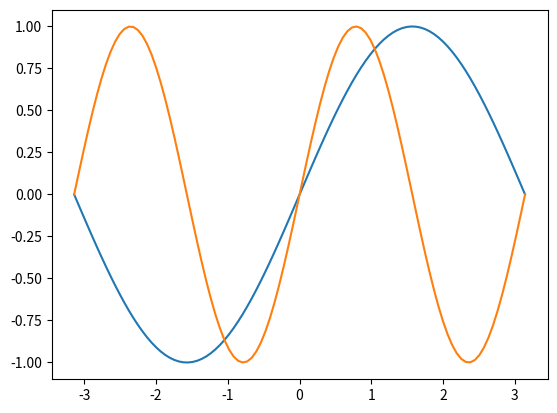

Reproduce this figure in Python.

#instalujemy i importujemy biblioteke matplotlib

import numpy as np
import matplotlib.pyplot as plt
x = np.linspace(-(np.pi), np.pi, 100)
y = np.sin(x)
plt.plot(x,y)
# plt.plot(x, np.sin(x)*2) pierwszy wykres
# plt.plot(x, np.sin(x)+2) drógi wykres
plt.plot(x, np.sin(x*2))
plt.show()








